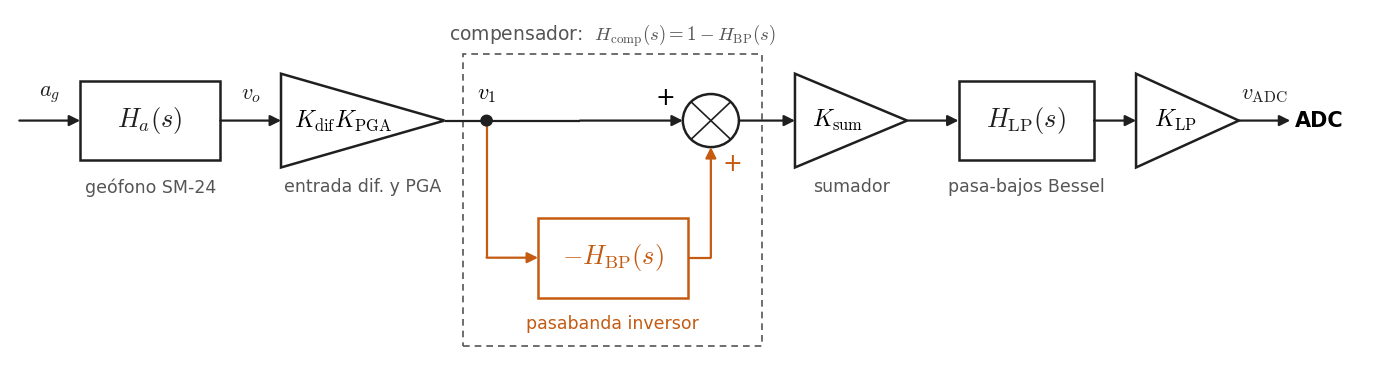

Reproduce this figure in Python. (Note: this script raises an exception after producing the figure.)
"""Diagrama de bloques del AFE en formato clásico de control.
Ganancias como triángulos (K_dif·K_PGA, K_sum, K_LP), dinámicas como rectángulos (H_a, H_BP, H_LP),
punto de derivación y sumador con signos. El pasabanda es inversor: entra al sumador con + y realiza 1 − H_BP(s)."""
import matplotlib
matplotlib.use("Agg")
import matplotlib.pyplot as plt
from matplotlib.patches import Rectangle, Circle, Polygon, FancyArrowPatch

INK, ORANGE, GRAY = "#1F1F1F", "#C55A11", "#555555"
plt.rcParams.update({"font.family": "Arial", "font.size": 15, "mathtext.fontset": "cm"})
fig, ax = plt.subplots(figsize=(14, 3.9), dpi=200)
Y, H = 2.2, 0.9

def block(x, w, tf, name, y=Y, color=INK):
    ax.add_patch(Rectangle((x, y - H / 2), w, H, facecolor="white", edgecolor=color, lw=1.8))
    ax.text(x + w / 2, y, tf, ha="center", va="center", fontsize=19, color=color)
    ax.text(x + w / 2, y - H / 2 - 0.2, name, ha="center", va="top", fontsize=12.5, color=GRAY if color == INK else color)

def gain(x, w, k, name, y=Y):
    ax.add_patch(Polygon([(x, y - H / 2 - 0.08), (x, y + H / 2 + 0.08), (x + w, y)], closed=True,
                         facecolor="white", edgecolor=INK, lw=1.8))
    ax.text(x + w * 0.38, y, k, ha="center", va="center", fontsize=17)
    ax.text(x + w / 2, y - H / 2 - 0.2, name, ha="center", va="top", fontsize=12.5, color=GRAY)

def arrow(p, q, label=None, dy=0.18, color=INK):
    ax.add_patch(FancyArrowPatch(p, q, arrowstyle="-|>", mutation_scale=16, color=color, lw=1.6, shrinkA=0, shrinkB=0))
    if label: ax.text((p[0] + q[0]) / 2, p[1] + dy, label, ha="center", va="bottom", fontsize=16, color=color)

def line(xs, ys, color=INK):
    ax.plot(xs, ys, color=color, lw=1.6, solid_capstyle="butt")

arrow((0.0, Y), (0.65, Y), r"$a_g$")
block(0.65, 1.5, r"$H_a(s)$", "geófono SM-24")
arrow((2.15, Y), (2.8, Y), r"$v_o$")
gain(2.8, 1.75, r"$K_{\mathrm{dif}}K_{\mathrm{PGA}}$", "entrada dif. y PGA")
line([4.55, 6.0], [Y, Y]); ax.add_patch(Circle((5.0, Y), 0.06, color=INK, zorder=5))
ax.text(5.0, Y + 0.18, r"$v_1$", ha="center", va="bottom", fontsize=16)
arrow((6.0, Y), (7.1, Y))
R = 0.3; cx = 7.4
ax.add_patch(Circle((cx, Y), R, facecolor="white", edgecolor=INK, lw=1.8))
ax.plot([cx - R * 0.7, cx + R * 0.7], [Y + R * 0.7, Y - R * 0.7], color=INK, lw=1.2)
ax.plot([cx - R * 0.7, cx + R * 0.7], [Y - R * 0.7, Y + R * 0.7], color=INK, lw=1.2)
ax.text(cx - R - 0.08, Y + 0.12, "+", ha="right", va="bottom", fontsize=17)
ax.text(cx + 0.12, Y - R - 0.05, "+", ha="left", va="top", fontsize=17, color=ORANGE)
arrow((cx + R, Y), (8.3, Y))
gain(8.3, 1.2, r"$K_{\mathrm{sum}}$", "sumador")
arrow((9.5, Y), (10.05, Y))
block(10.05, 1.45, r"$H_{\mathrm{LP}}(s)$", "pasa-bajos Bessel")
arrow((11.5, Y), (11.95, Y))
gain(11.95, 1.1, r"$K_{\mathrm{LP}}$", "")
arrow((13.05, Y), (13.6, Y), r"$v_{\mathrm{ADC}}$")
ax.text(13.65, Y, "ADC", ha="left", va="center", fontsize=15, weight="bold")

yb = 0.65
line([5.0, 5.0], [Y, yb], ORANGE); arrow((5.0, yb), (5.55, yb), color=ORANGE)
block(5.55, 1.6, r"$-H_{\mathrm{BP}}(s)$", "pasabanda inversor", y=yb, color=ORANGE)
line([7.15, cx], [yb, yb], ORANGE); arrow((cx, yb), (cx, Y - R), color=ORANGE)

x0, x1, y0, y1 = 4.75, cx + R + 0.25, yb - H / 2 - 0.55, Y + 0.75
ax.add_patch(Rectangle((x0, y0), x1 - x0, y1 - y0, fill=False, edgecolor=GRAY, lw=1.2, ls=(0, (4, 3))))
ax.text((x0 + x1) / 2, y1 + 0.06, r"compensador:  $H_{\mathrm{comp}}(s) = 1 - H_{\mathrm{BP}}(s)$", fontsize=13.5, color=GRAY, ha="center", va="bottom")
ax.set_xlim(-0.1, 14.4); ax.set_ylim(-0.45, 3.45); ax.axis("off")
fig.tight_layout(); fig.savefig(__file__.replace(".py", ".png"))
